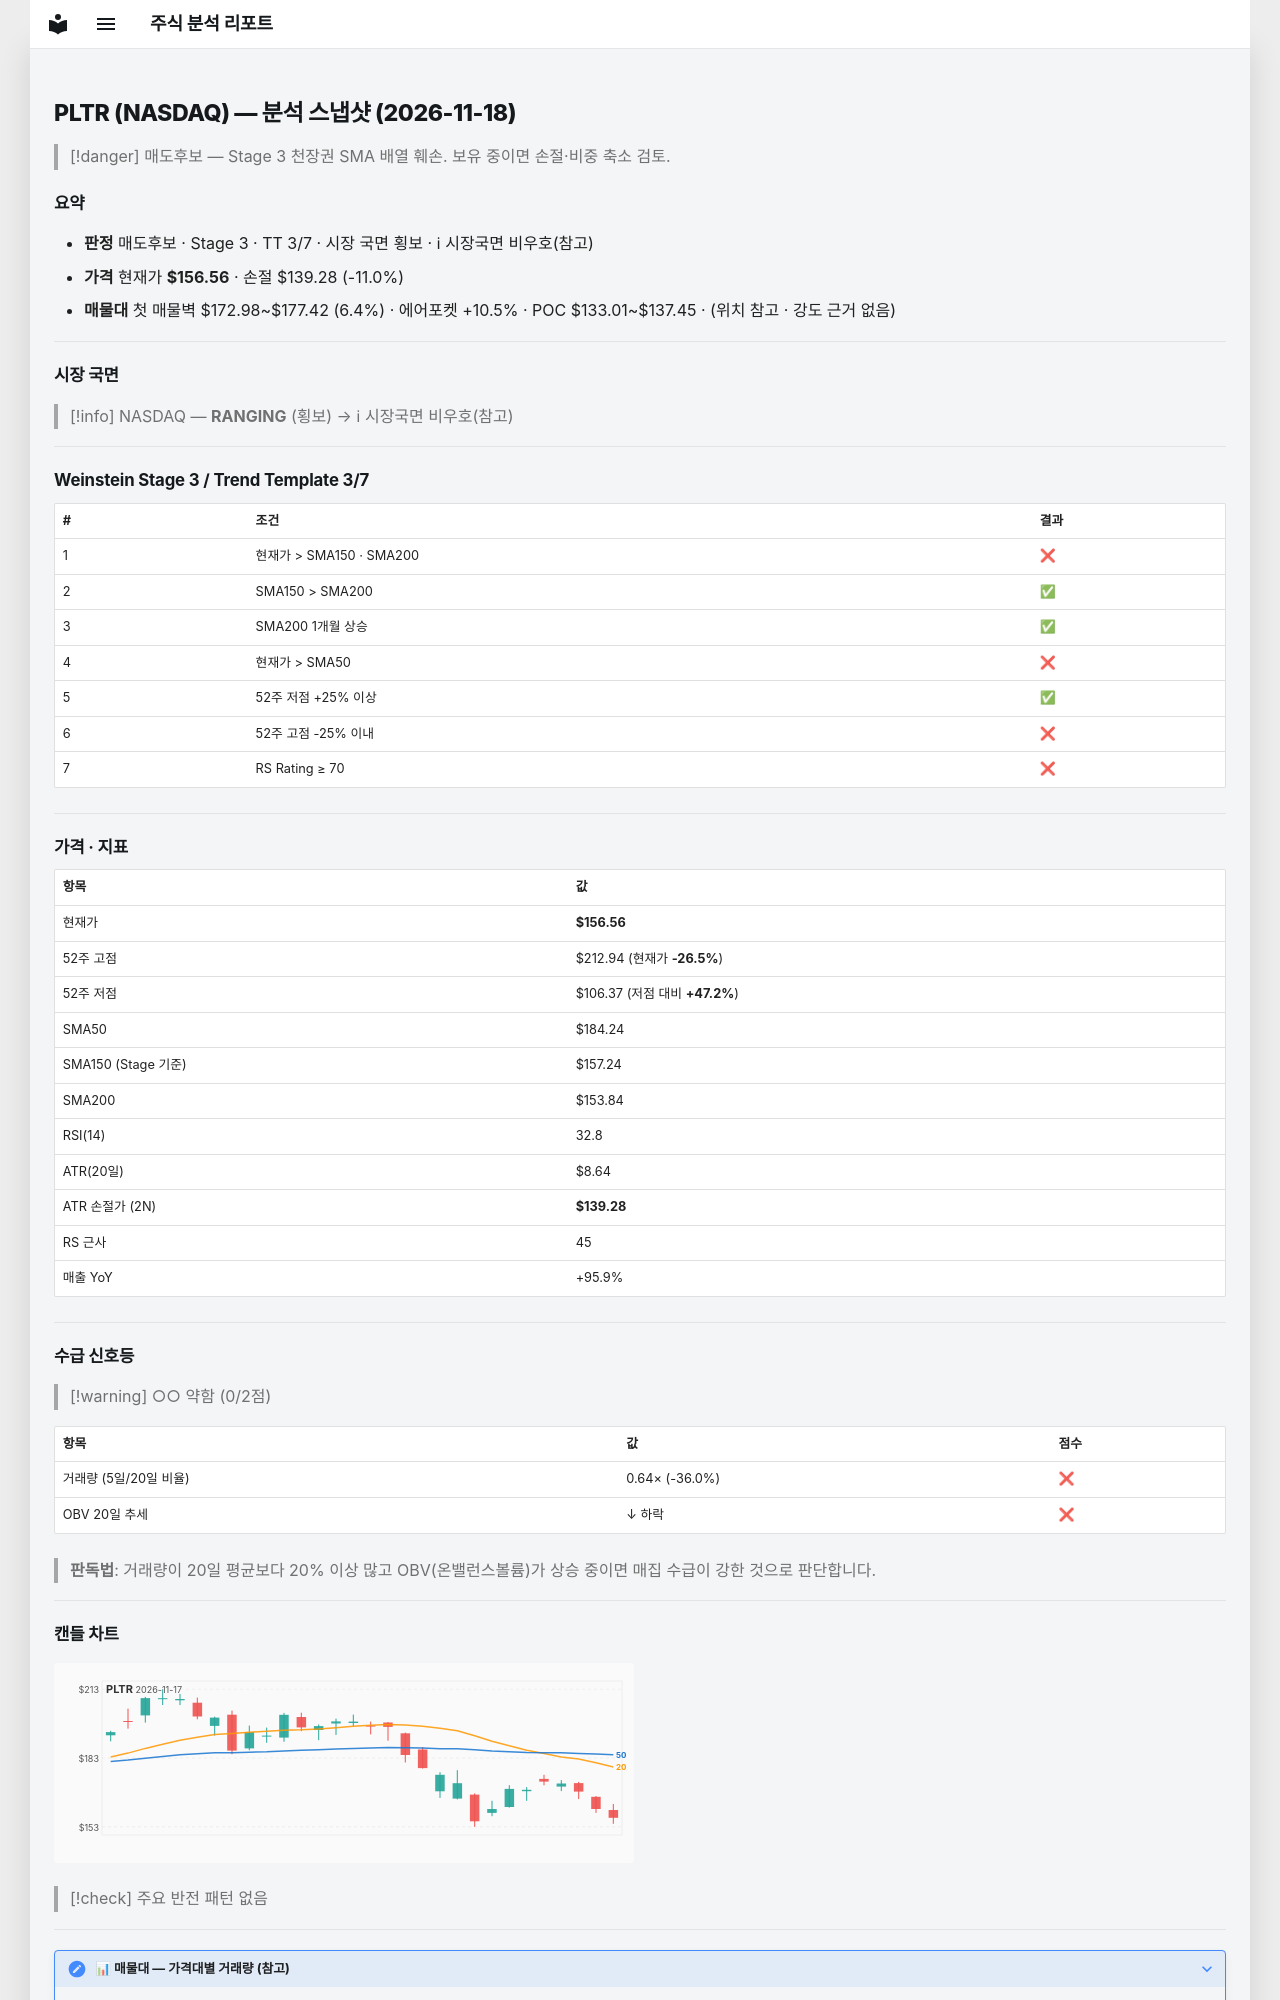

repository: soloandco/stock-reports · page: snapshots/PLTR-2026-11-18/index.html · generator: mkdocs

---
type: analysis-snapshot
title: PLTR 분석 스냅샷
ticker: PLTR
market: NASDAQ
created: 2026-11-18
updated: 2026-11-18
bar-date: 2026-11-17
verdict: 매도후보
real-rr: 1.84
sma50-gap-pct: -15.0
weekly-position: 저항대재진입
weekly-overhead-price: 188.37
weekly-overhead-pct: 20.3
stage: 3
trend-template-score: 3
tt-max: 7
ma-set: sma-50-150-200
price: 156.55999755859375
stop-price: 139.27517613592238
market-regime: RANGING
supply-demand-score: 0/2
supply-demand-label: 약함
status: tracking
tags:
  - stock-agent
  - watchlist
  - PLTR
  - analysis
related:
  - "[[analysis-template]]"
---

# PLTR (NASDAQ) — 분석 스냅샷 (2026-11-18)

> [!danger] 매도후보 — Stage 3 천장권
> SMA 배열 훼손. 보유 중이면 손절·비중 축소 검토.

## 요약

- **판정** 매도후보 · Stage 3 · TT 3/7 · 시장 국면 횡보 · ℹ 시장국면 비우호(참고)
- **가격** 현재가 **$156.56** · 손절 $139.28 (-11.0%)
- **매물대** 첫 매물벽 $172.98~$177.42 (6.4%) · 에어포켓 +10.5% · POC $133.01~$137.45 · (위치 참고 · 강도 근거 없음)

---

## 시장 국면

> [!info] NASDAQ — **RANGING** (횡보) → ℹ 시장국면 비우호(참고)

---

## Weinstein Stage 3 / Trend Template 3/7

| # | 조건 | 결과 |
|---|------|------|
| 1 | 현재가 > SMA150 · SMA200 | ❌ |
| 2 | SMA150 > SMA200 | ✅ |
| 3 | SMA200 1개월 상승 | ✅ |
| 4 | 현재가 > SMA50 | ❌ |
| 5 | 52주 저점 +25% 이상 | ✅ |
| 6 | 52주 고점 -25% 이내 | ❌ |
| 7 | RS Rating ≥ 70 | ❌ |

---

## 가격 · 지표

| 항목 | 값 |
|------|---|
| 현재가 | **$156.56** |
| 52주 고점 | $212.94 (현재가 **-26.5%**) |
| 52주 저점 | $106.37 (저점 대비 **+47.2%**) |
| SMA50 | $184.24 |
| SMA150 (Stage 기준) | $157.24 |
| SMA200 | $153.84 |
| RSI(14) | 32.8 |
| ATR(20일) | $8.64 |
| ATR 손절가 (2N) | **$139.28** |
| RS 근사 | 45 |
| 매출 YoY | +95.9% |

---
## 수급 신호등

> [!warning] ○○ 약함 (0/2점)

| 항목 | 값 | 점수 |
|------|------|------|
| 거래량 (5일/20일 비율) | 0.64× (-36.0%) | ❌ |
| OBV 20일 추세 | ↓ 하락 | ❌ |

> **판독법**: 거래량이 20일 평균보다 20% 이상 많고 OBV(온밸런스볼륨)가 상승 중이면 매집 수급이 강한 것으로 판단합니다.

---
